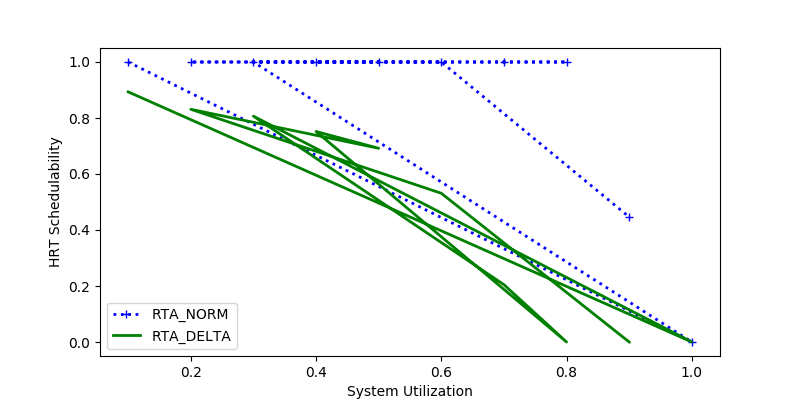

Source data for this figure (header and first rows):
sys_util, RTA_NORM, RTA_DELTA
0.1, 1.0, 0.8933
1.0, 0.0, 0.0
0.3, 1.0, 0.8066
0.7, 1.0, 0.2047
0.8, 1.0, 0.0
0.4, 1.0, 0.7517
0.5, 1.0, 0.6918
0.2, 1.0, 0.8311
0.6, 1.0, 0.5311
0.9, 0.4465, 0.0
